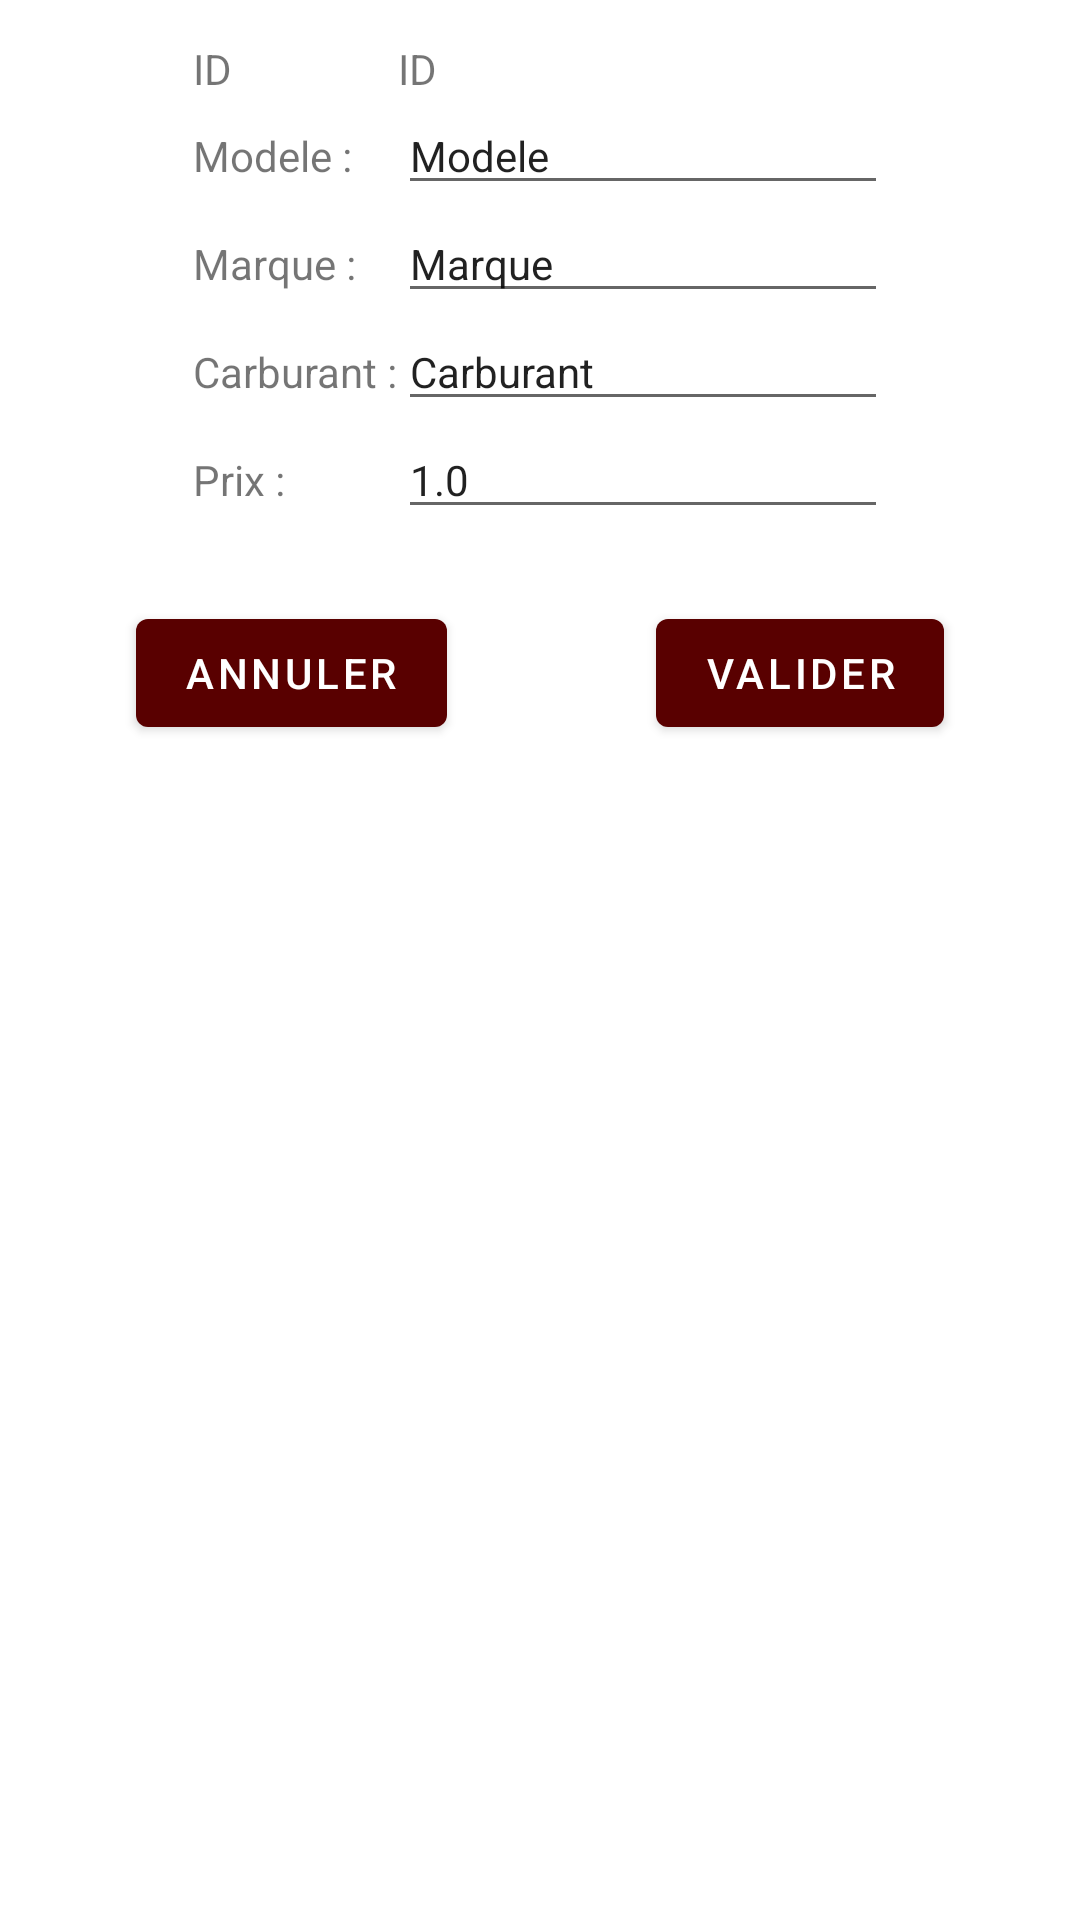

Layout XML and referenced resources for this Android screen:
<!-- AndroidManifest.xml: activity theme Theme.TPGr5MSI.NoActionBar -->
<!-- res/layout/activity_edit_voiture.xml -->
<?xml version="1.0" encoding="utf-8"?>
<androidx.constraintlayout.widget.ConstraintLayout xmlns:android="http://schemas.android.com/apk/res/android"
    xmlns:app="http://schemas.android.com/apk/res-auto"
    xmlns:tools="http://schemas.android.com/tools"
    android:layout_width="match_parent"
    android:layout_height="match_parent"
    tools:context=".EditVoitureActivity">

    <TableLayout
        android:id="@+id/tableLayout"
        android:layout_width="wrap_content"
        android:layout_height="wrap_content"
        app:layout_constraintBottom_toBottomOf="parent"
        app:layout_constraintEnd_toEndOf="parent"
        app:layout_constraintStart_toStartOf="parent"
        app:layout_constraintTop_toTopOf="parent"
        app:layout_constraintVertical_bias="0.0">

        <TableRow
            android:layout_width="match_parent"
            android:layout_height="match_parent">

            <TextView
                android:id="@+id/textview_lbid"
                android:layout_width="wrap_content"
                android:layout_height="wrap_content"
                android:text="ID"
                android:textSize="14sp" />

            <TextView
                android:id="@+id/textview_id"
                android:layout_width="wrap_content"
                android:layout_height="wrap_content"
                android:paddingTop="40px"
                android:text="ID"
                android:textSize="14sp" />

        </TableRow>

        <TableRow
            android:layout_width="match_parent"
            android:layout_height="match_parent">

            <TextView
                android:id="@+id/textview_modele"
                android:layout_width="wrap_content"
                android:layout_height="wrap_content"
                android:text="Modele :"
                android:textSize="14sp" />

            <EditText
                android:id="@+id/modeleEditTxt"
                android:layout_width="wrap_content"
                android:layout_height="wrap_content"
                android:ems="10"
                android:inputType="textPersonName"
                android:text="Modele"
                android:textSize="14sp" />
        </TableRow>

        <TableRow
            android:layout_width="match_parent"
            android:layout_height="match_parent">

            <TextView
                android:id="@+id/textview_marque"
                android:layout_width="wrap_content"
                android:layout_height="wrap_content"
                android:text="Marque :"
                android:textSize="14sp" />

            <EditText
                android:id="@+id/marqueEditTxt"
                android:layout_width="wrap_content"
                android:layout_height="wrap_content"
                android:ems="10"
                android:inputType="textPersonName"
                android:text="Marque"
                android:textSize="14sp" />
        </TableRow>

        <TableRow
            android:layout_width="match_parent"
            android:layout_height="match_parent">

            <TextView
                android:id="@+id/textview_carburant"
                android:layout_width="wrap_content"
                android:layout_height="wrap_content"
                android:text="Carburant :"
                android:textSize="14sp" />

            <EditText
                android:id="@+id/carburantEditTxt"
                android:layout_width="wrap_content"
                android:layout_height="wrap_content"
                android:ems="10"
                android:inputType="textPersonName"
                android:text="Carburant"
                android:textSize="14sp" />
        </TableRow>

        <TableRow
            android:layout_width="match_parent"
            android:layout_height="match_parent">

            <TextView
                android:id="@+id/textview_prix"
                android:layout_width="wrap_content"
                android:layout_height="wrap_content"
                android:text="Prix :"
                android:textSize="14sp" />

            <EditText
                android:id="@+id/prixEditTxt"
                android:layout_width="wrap_content"
                android:layout_height="wrap_content"
                android:ems="10"
                android:inputType="numberDecimal"
                android:text="1.0"
                android:textSize="14sp" />
        </TableRow>

    </TableLayout>

    <Button
        android:id="@+id/button_cancel"
        android:layout_width="wrap_content"
        android:layout_height="wrap_content"
        android:layout_marginTop="24dp"
        android:text="Annuler"
        android:textColor="#FFFFFF"
        app:layout_constraintEnd_toStartOf="@+id/button_ok"
        app:layout_constraintStart_toStartOf="parent"
        app:layout_constraintTop_toBottomOf="@+id/tableLayout" />

    <Button
        android:id="@+id/button_ok"
        android:layout_width="wrap_content"
        android:layout_height="wrap_content"
        android:layout_marginStart="24dp"
        android:layout_marginTop="24dp"
        android:text="Valider"
        android:textColor="#FFFFFF"
        app:layout_constraintEnd_toEndOf="parent"
        app:layout_constraintStart_toEndOf="@+id/button_cancel"
        app:layout_constraintTop_toBottomOf="@+id/tableLayout" />
</androidx.constraintlayout.widget.ConstraintLayout>
<!-- resources referenced by this layout -->
<resources>
  <style name="Theme.TPGr5MSI.NoActionBar">
          <item name="windowActionBar">false</item>
          <item name="windowNoTitle">true</item>
      </style>
</resources>
